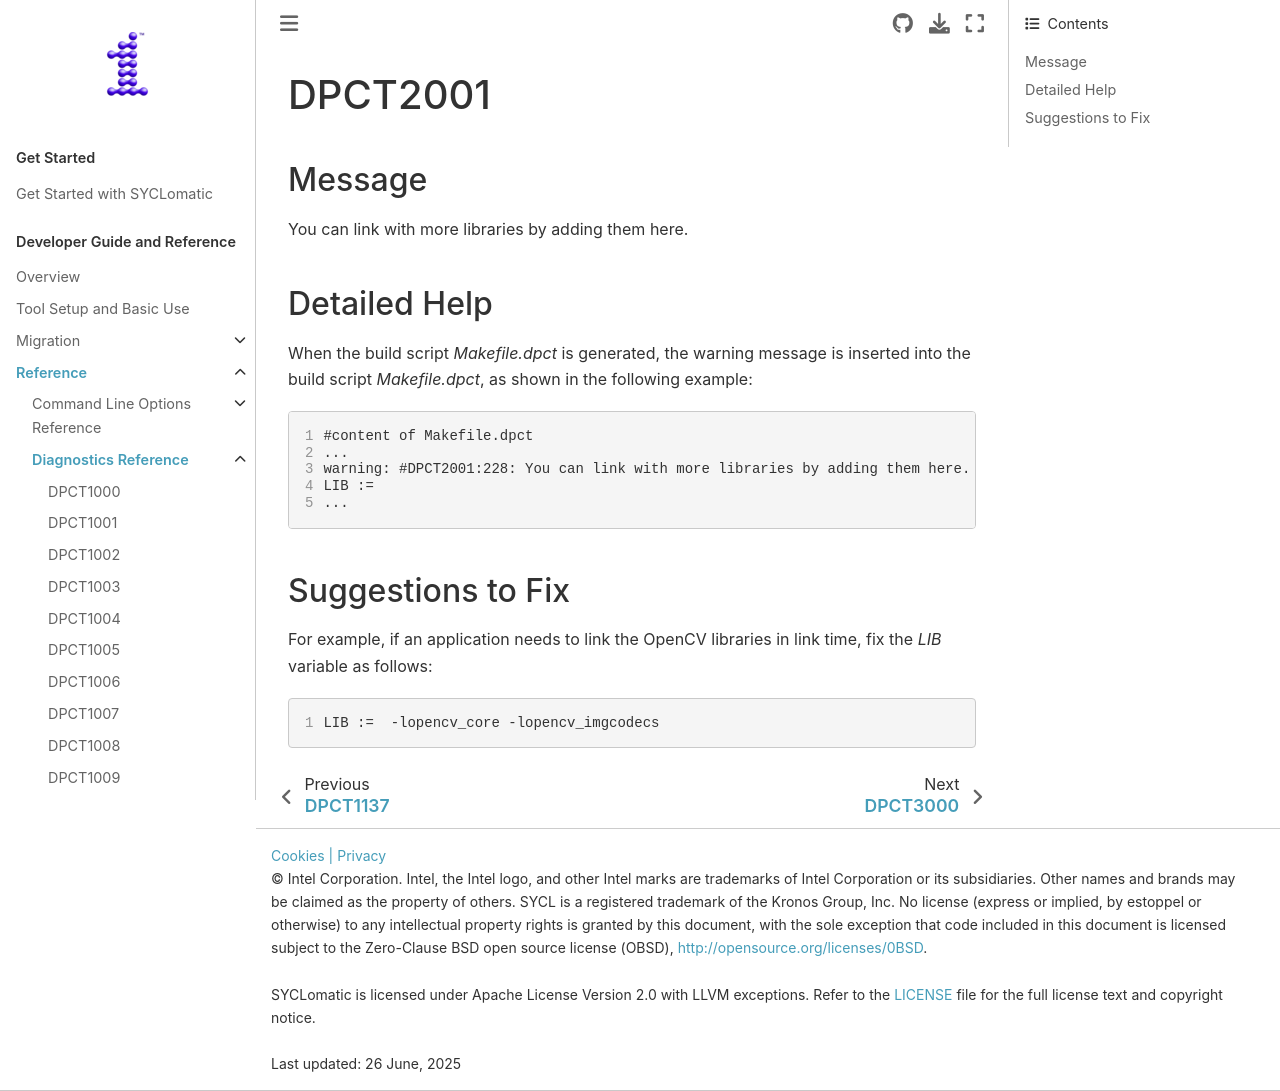

repository: oneapi-src/SYCLomatic · page: dev_guide/reference/diagnostic_ref/dpct2001.html · generator: sphinx

.. _DPCT2001:

DPCT2001
========

Message
-------

.. _msg-2001-start:

You can link with more libraries by adding them here.

.. _msg-2001-end:

Detailed Help
-------------

When the build script `Makefile.dpct` is generated, the warning message is inserted
into the build script `Makefile.dpct`, as shown in the following example:

.. code-block:: bash
   :linenos:

   #content of Makefile.dpct
   ...
   warning: #DPCT2001:228: You can link with more libraries by adding them here.
   LIB :=  
   ...

Suggestions to Fix
------------------

For example, if an application needs to link the OpenCV libraries in link time,
fix the `LIB` variable as follows:

.. code-block:: bash
   :linenos:

   LIB :=  -lopencv_core -lopencv_imgcodecs
